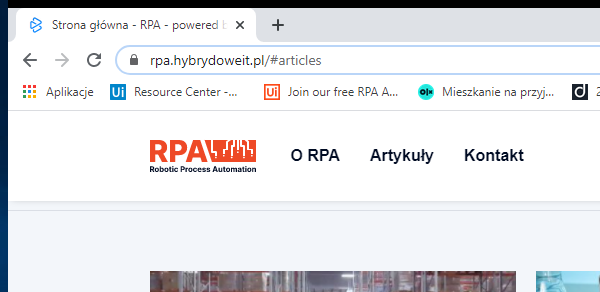
Workflow: Process

Step 1: Attach Browser 'chrome.exe Strona'

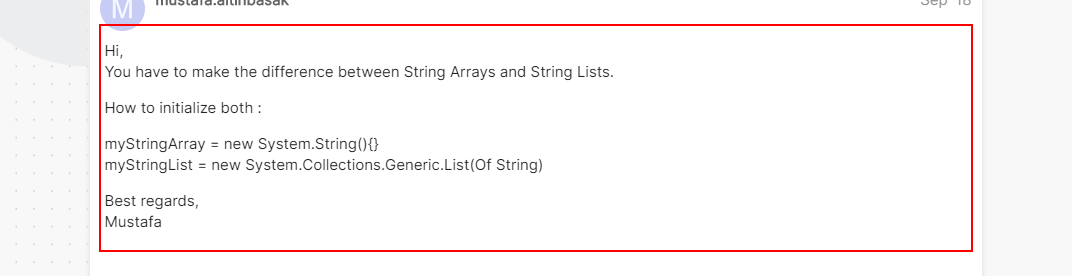
Step 2: find the link in window 'Strona główna - RPA - powered by Betacom S.A.' (chrome.exe)

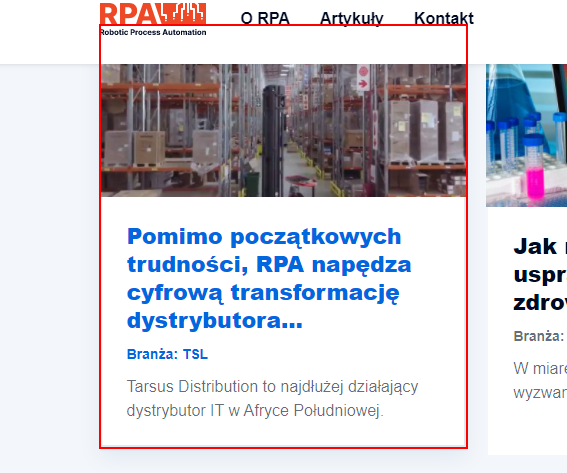
Step 3 [then]: get-attribute of the link

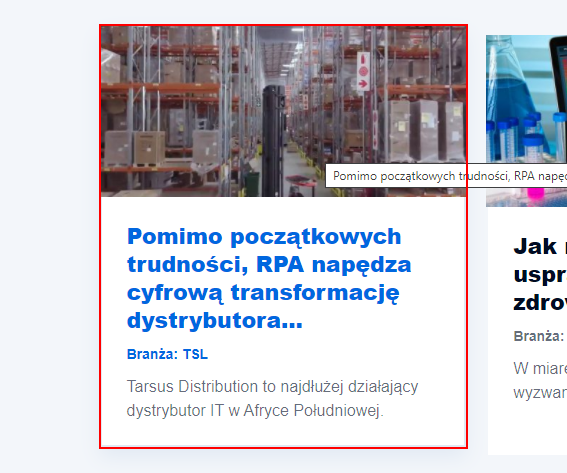
Step 4: click on the link in window 'Strona główna - RPA - powered by Betacom S.A.' (chrome.exe)

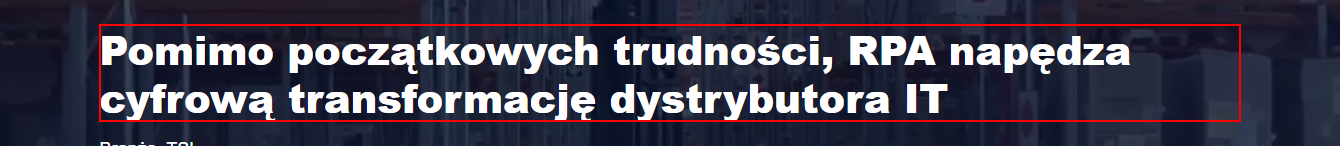
Step 5: get-attribute of the heading

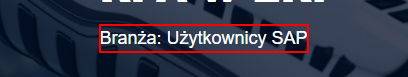
Step 6: get-attribute of the list item